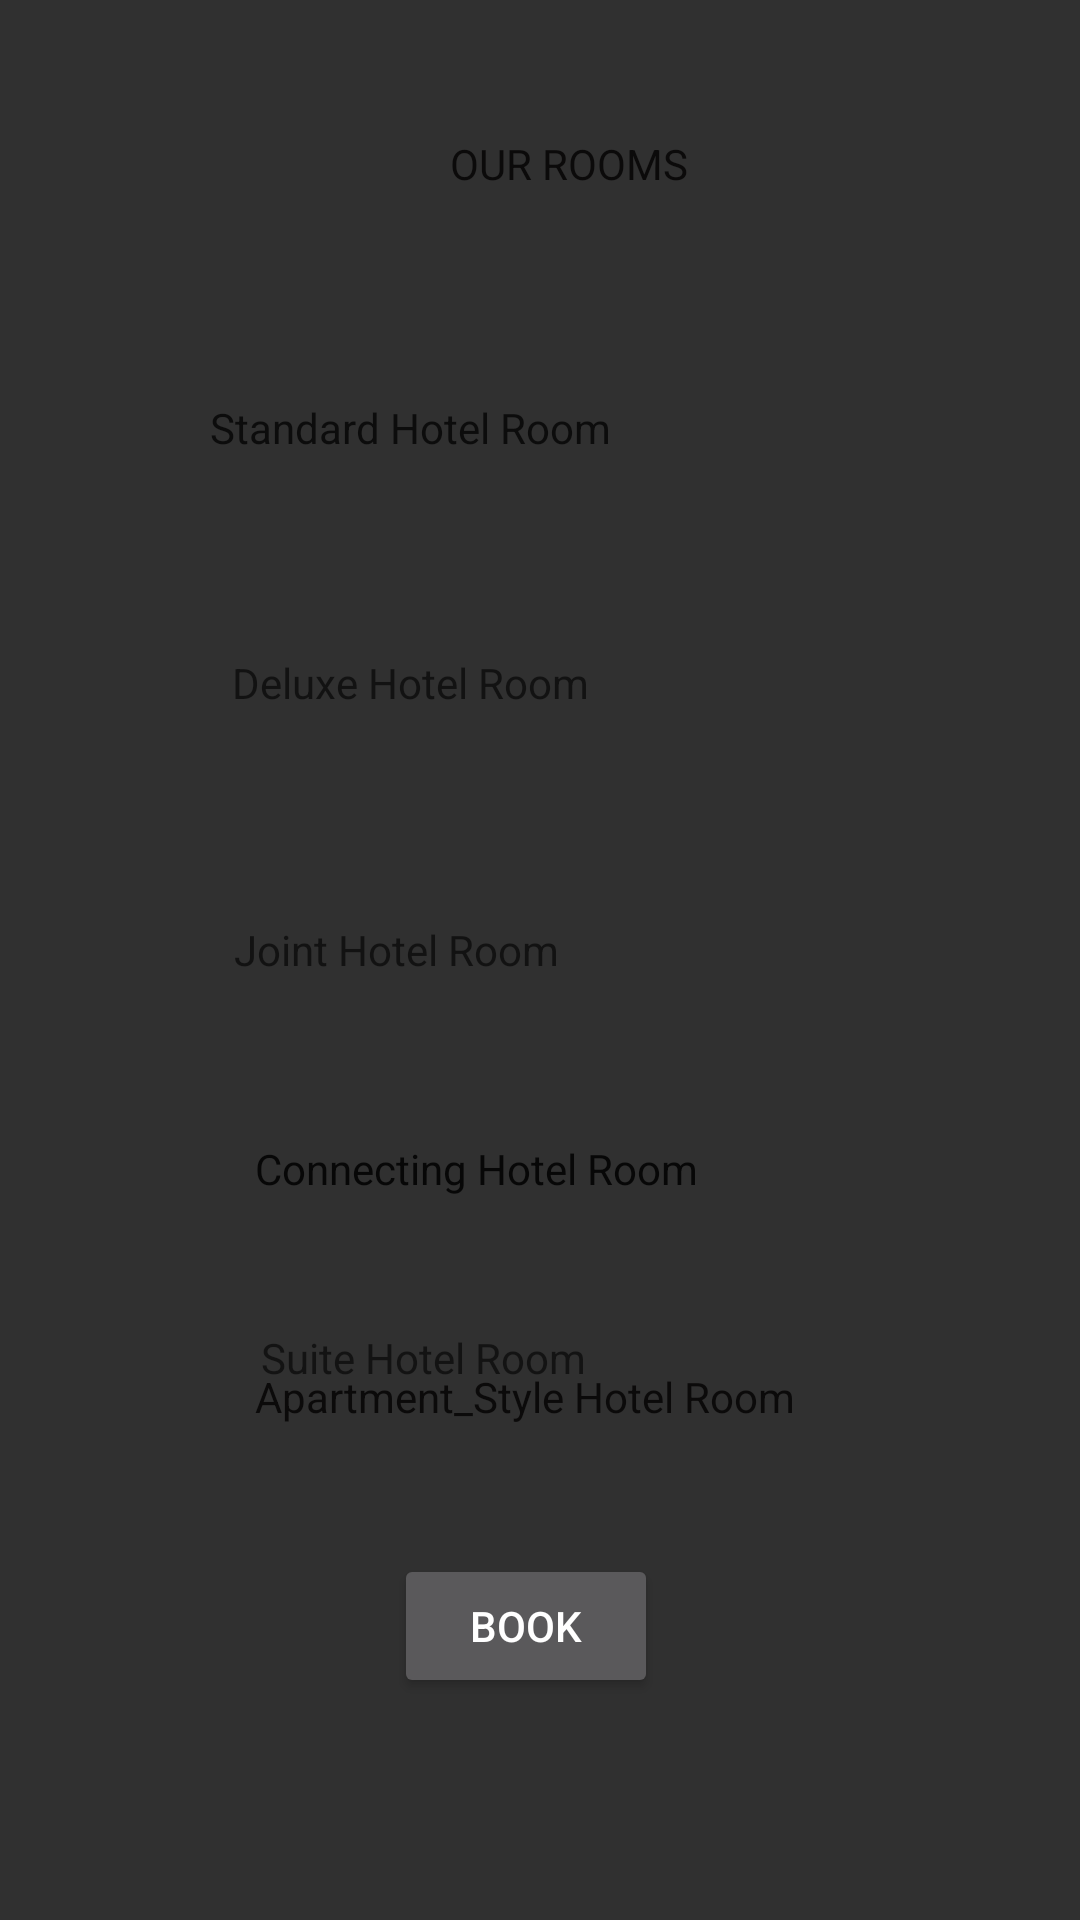

Write the Android layout XML for this screen, with the resource values it uses.
<!-- AndroidManifest.xml: application theme Theme.AppCompat.NoActionBar -->
<!-- res/layout/activity_rooms.xml -->
<?xml version="1.0" encoding="utf-8"?>
<androidx.constraintlayout.widget.ConstraintLayout xmlns:android="http://schemas.android.com/apk/res/android"
    xmlns:app="http://schemas.android.com/apk/res-auto"
    xmlns:tools="http://schemas.android.com/tools"
    android:layout_width="match_parent"
    android:layout_height="match_parent"
    android:background="@drawable/room"
    tools:context=".RoomsActivity">

    <TextView
        android:id="@+id/txtrooms"
        android:layout_width="wrap_content"
        android:layout_height="wrap_content"
        android:layout_marginStart="150dp"
        android:layout_marginTop="45dp"
        android:text="OUR ROOMS"
        android:textColor="#0B0A0A"
        app:layout_constraintStart_toStartOf="parent"
        app:layout_constraintTop_toTopOf="parent" />

    <Button
        android:id="@+id/book"
        android:layout_width="wrap_content"
        android:layout_height="wrap_content"
        android:layout_marginBottom="74dp"
        android:text="BOOK"
        android:textColorHighlight="#E91E63"
        android:textColorLink="#9C27B0"
        app:layout_constraintBottom_toBottomOf="parent"
        app:layout_constraintEnd_toEndOf="@+id/textView6"
        app:layout_constraintStart_toStartOf="@+id/textView6" />

    <TextView
        android:id="@+id/textView2"
        android:layout_width="wrap_content"
        android:layout_height="wrap_content"
        android:layout_marginTop="133dp"
        android:text="Standard Hotel Room"
        android:textColor="#0C0C0C"
        android:textColorHint="#F3EFEF"
        app:layout_constraintEnd_toEndOf="@+id/textView7"
        app:layout_constraintStart_toStartOf="@+id/textView4"
        app:layout_constraintTop_toTopOf="parent" />

    <TextView
        android:id="@+id/textView3"
        android:layout_width="wrap_content"
        android:layout_height="wrap_content"
        android:layout_marginTop="66dp"
        android:text="Deluxe Hotel Room"
        android:textColor="#121212"
        app:layout_constraintEnd_toEndOf="@+id/textView2"
        app:layout_constraintStart_toStartOf="@+id/textView2"
        app:layout_constraintTop_toBottomOf="@+id/textView2" />

    <TextView
        android:id="@+id/textView4"
        android:layout_width="wrap_content"
        android:layout_height="wrap_content"
        android:layout_marginStart="78dp"
        android:layout_marginTop="70dp"
        android:text="Joint Hotel Room"
        android:textColor="#121212"
        app:layout_constraintStart_toStartOf="parent"
        app:layout_constraintTop_toBottomOf="@+id/textView3" />

    <TextView
        android:id="@+id/textView5"
        android:layout_width="wrap_content"
        android:layout_height="wrap_content"
        android:layout_marginStart="7dp"
        android:layout_marginTop="54dp"
        android:text="Connecting Hotel Room"
        android:textColor="#070707"
        app:layout_constraintStart_toStartOf="@+id/textView4"
        app:layout_constraintTop_toBottomOf="@+id/textView4" />

    <TextView
        android:id="@+id/textView6"
        android:layout_width="wrap_content"
        android:layout_height="wrap_content"
        android:layout_marginTop="57dp"
        android:text="Apartment_Style Hotel Room"
        android:textColor="#0B0A0A"
        app:layout_constraintStart_toStartOf="@+id/textView5"
        app:layout_constraintTop_toBottomOf="@+id/textView5" />

    <TextView
        android:id="@+id/textView7"
        android:layout_width="wrap_content"
        android:layout_height="wrap_content"
        android:layout_marginEnd="24dp"
        android:layout_marginBottom="56dp"
        android:text="Suite Hotel Room"
        android:textColor="#131313"
        app:layout_constraintBottom_toTopOf="@+id/book"
        app:layout_constraintEnd_toEndOf="@+id/book" />
</androidx.constraintlayout.widget.ConstraintLayout>
<!-- resources referenced by this layout -->
<resources>

</resources>
